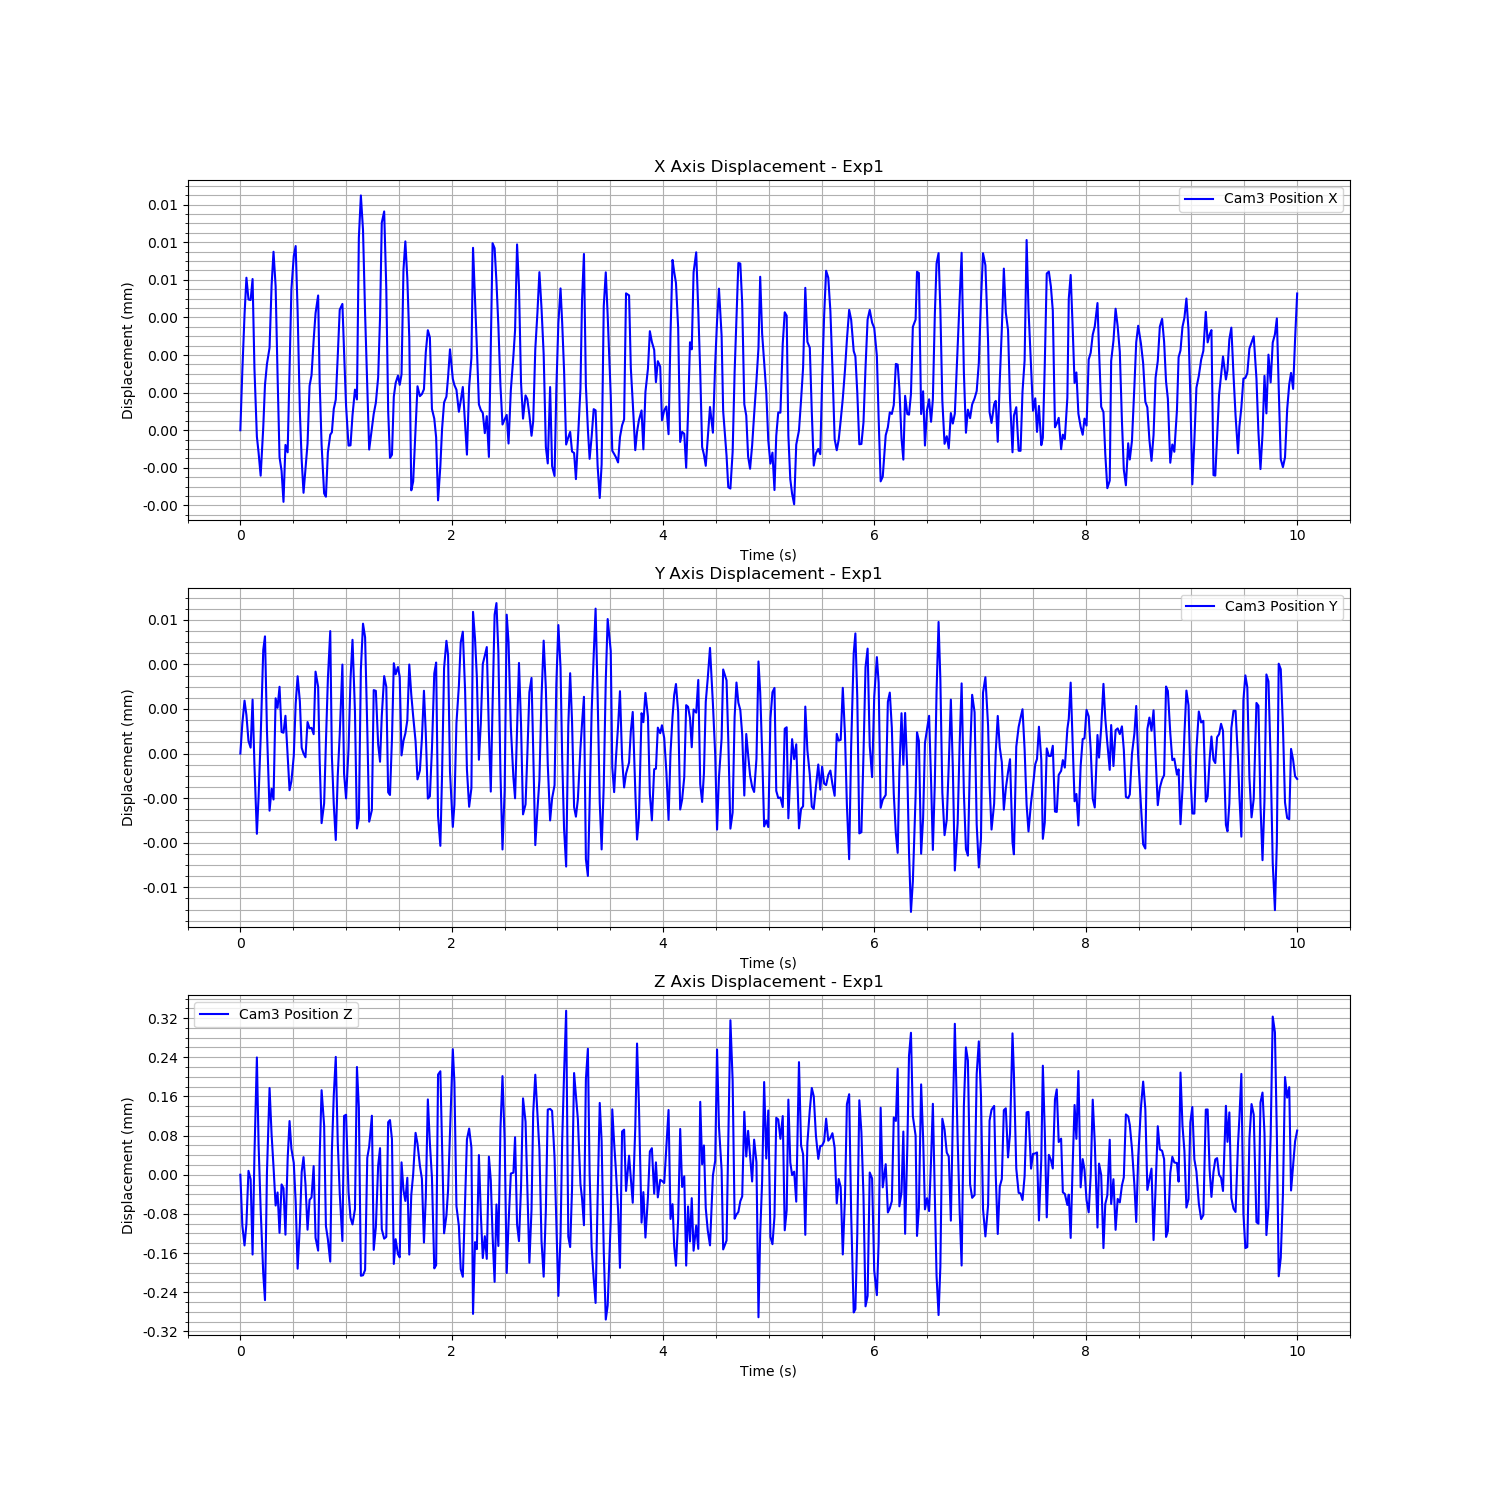

The file beside this chart, header and first rows:
Time (s), Cam3 Fiducial ID, Cam3 Position X, Cam3 Position Y, Cam3 Position Z, Cam3 Rotation X, Cam3 Rotation Y, Cam3 Rotation Z, Cam3 Rotation W
1723894471, 0, -0.005416, -0.01136, 1.712, 0.005302, 0.1736, -0.007761, 0.9848
1723894471, 0, -0.005413, -0.01136, 1.712, 0.005252, 0.1739, -0.007767, 0.9847
1723894471, 0, -0.005411, -0.01136, 1.712, 0.004998, 0.1739, -0.007725, 0.9847
1723894471, 0, -0.00541, -0.01136, 1.712, 0.00492, 0.174, -0.007691, 0.9847
1723894471, 0, -0.00541, -0.01136, 1.712, 0.005113, 0.1738, -0.00775, 0.9847
1723894471, 0, -0.00541, -0.01136, 1.712, 0.005077, 0.1739, -0.007722, 0.9847
1723894471, 0, -0.00541, -0.01136, 1.712, 0.005122, 0.1739, -0.007746, 0.9847
1723894471, 0, -0.005413, -0.01136, 1.712, 0.004876, 0.1737, -0.007747, 0.9848
1723894471, 0, -0.005416, -0.01137, 1.712, 0.005179, 0.1735, -0.007775, 0.9848
1723894471, 0, -0.005417, -0.01136, 1.712, 0.004859, 0.1736, -0.007771, 0.9848
1723894471, 0, -0.005417, -0.01136, 1.712, 0.005183, 0.1737, -0.007726, 0.9848
1723894471, 0, -0.005416, -0.01136, 1.712, 0.00535, 0.1738, -0.007741, 0.9847
1723894471, 0, -0.005414, -0.01136, 1.711, 0.005402, 0.174, -0.007789, 0.9847
1723894471, 0, -0.005413, -0.01136, 1.712, 0.005109, 0.1737, -0.007753, 0.9847
1723894471, 0, -0.005412, -0.01136, 1.712, 0.004811, 0.1737, -0.007732, 0.9848
1723894471, 0, -0.00541, -0.01136, 1.712, 0.004965, 0.1738, -0.007709, 0.9847
1723894471, 0, -0.005409, -0.01136, 1.712, 0.004773, 0.174, -0.007748, 0.9847
1723894471, 0, -0.00541, -0.01136, 1.712, 0.00485, 0.174, -0.007676, 0.9847
1723894471, 0, -0.005413, -0.01136, 1.712, 0.004985, 0.1738, -0.00774, 0.9847
1723894471, 0, -0.005417, -0.01136, 1.712, 0.005175, 0.1737, -0.007734, 0.9848
1723894471, 0, -0.005417, -0.01136, 1.712, 0.005329, 0.1736, -0.007792, 0.9848
1723894471, 0, -0.005418, -0.01136, 1.712, 0.005219, 0.1736, -0.007776, 0.9848
1723894471, 0, -0.005416, -0.01136, 1.712, 0.005304, 0.1737, -0.007752, 0.9848
1723894471, 0, -0.005417, -0.01136, 1.712, 0.00528, 0.1736, -0.007771, 0.9848
1723894471, 0, -0.005413, -0.01136, 1.712, 0.005074, 0.1737, -0.007786, 0.9848
1723894471, 0, -0.00541, -0.01136, 1.712, 0.005032, 0.1738, -0.007745, 0.9847
1723894471, 0, -0.005409, -0.01136, 1.712, 0.004707, 0.1739, -0.007715, 0.9847
1723894471, 0, -0.005408, -0.01136, 1.712, 0.004992, 0.1739, -0.00774, 0.9847
1723894471, 0, -0.005411, -0.01136, 1.712, 0.005063, 0.1739, -0.007756, 0.9847
1723894471, 0, -0.005415, -0.01136, 1.712, 0.005506, 0.1738, -0.00775, 0.9847
1723894471, 0, -0.005417, -0.01136, 1.712, 0.005109, 0.1735, -0.00774, 0.9848
1723894471, 0, -0.005418, -0.01136, 1.712, 0.005228, 0.1735, -0.007765, 0.9848
1723894471, 0, -0.005417, -0.01136, 1.712, 0.005363, 0.1737, -0.007785, 0.9848
1723894471, 0, -0.005416, -0.01136, 1.712, 0.005142, 0.1738, -0.007747, 0.9847
1723894471, 0, -0.005414, -0.01136, 1.712, 0.005281, 0.1738, -0.007811, 0.9847
1723894471, 0, -0.005413, -0.01136, 1.712, 0.005185, 0.1738, -0.007782, 0.9847
1723894471, 0, -0.005412, -0.01136, 1.712, 0.004912, 0.1738, -0.007716, 0.9847
1723894471, 0, -0.005411, -0.01136, 1.712, 0.005197, 0.1739, -0.007737, 0.9847
1723894471, 0, -0.00541, -0.01136, 1.712, 0.004985, 0.1739, -0.007728, 0.9847
1723894471, 0, -0.005414, -0.01136, 1.712, 0.005075, 0.1737, -0.007726, 0.9848
1723894471, 0, -0.005416, -0.01136, 1.712, 0.005025, 0.1736, -0.007776, 0.9848
1723894471, 0, -0.005418, -0.01136, 1.712, 0.004878, 0.1735, -0.007751, 0.9848
1723894471, 0, -0.005418, -0.01136, 1.712, 0.005179, 0.1736, -0.00775, 0.9848
1723894471, 0, -0.005417, -0.01136, 1.712, 0.005311, 0.1738, -0.007754, 0.9847
1723894471, 0, -0.005416, -0.01136, 1.712, 0.005064, 0.1738, -0.007783, 0.9847
1723894471, 0, -0.005416, -0.01136, 1.712, 0.005117, 0.1736, -0.007772, 0.9848
1723894471, 0, -0.005415, -0.01136, 1.712, 0.005342, 0.1736, -0.007785, 0.9848
1723894471, 0, -0.005414, -0.01137, 1.712, 0.004991, 0.1734, -0.007791, 0.9848
1723894472, 0, -0.005413, -0.01136, 1.712, 0.005083, 0.1738, -0.007716, 0.9847
1723894472, 0, -0.005411, -0.01136, 1.712, 0.004943, 0.1739, -0.007685, 0.9847
1723894472, 0, -0.005411, -0.01136, 1.712, 0.004889, 0.1741, -0.007705, 0.9847
1723894472, 0, -0.005412, -0.01136, 1.712, 0.004804, 0.1739, -0.007719, 0.9847
1723894472, 0, -0.005415, -0.01136, 1.712, 0.004995, 0.1738, -0.007741, 0.9847
1723894472, 0, -0.005416, -0.01136, 1.712, 0.005065, 0.1739, -0.007766, 0.9847
1723894472, 0, -0.005416, -0.01136, 1.712, 0.005105, 0.1739, -0.007746, 0.9847
1723894472, 0, -0.005415, -0.01136, 1.712, 0.00492, 0.174, -0.007752, 0.9847
1723894472, 0, -0.005414, -0.01136, 1.712, 0.005147, 0.1739, -0.007763, 0.9847
1723894472, 0, -0.005414, -0.01136, 1.712, 0.004967, 0.1737, -0.007757, 0.9848
1723894472, 0, -0.005408, -0.01136, 1.712, 0.004722, 0.1738, -0.0077, 0.9847
1723894472, 0, -0.005406, -0.01136, 1.712, 0.00461, 0.1742, -0.007647, 0.9847
... 457 more rows
